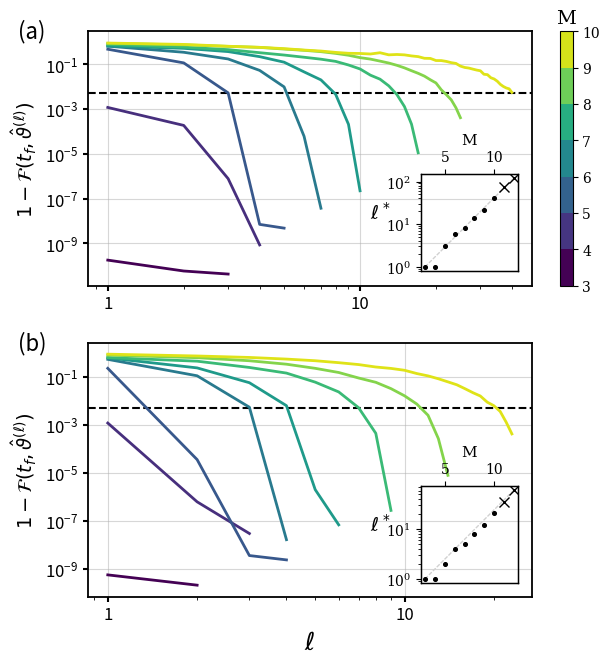

Generate this figure with matplotlib: (Note: this script raises an exception after producing the figure.)
import matplotlib.ticker as mticker
import numpy as np
import matplotlib.pyplot as plt
import matplotlib

Ls = [[1.7996267587250258e-10, 5.878299180750446e-11, 4.295401812015598e-11],
     [0.0011696504177758317, 0.0001847764634799076, 7.770443912269443e-07, 8.577016519240032e-10],
     [0.4639926762403798, 0.11391314946947262, 0.0052318151198888965, 7.07515616982235e-09, 4.817845151716682e-09],   
     [0.6363176386045497, 0.3392298484219568, 0.17048011852949127, 0.052668122694601784, 0.00967727126882913, 6.0256055398317797e-05, 3.719534741541963e-08],
     [0.6416560976244899, 0.5086738165494462, 0.36342221837249766, 0.21626469635978224, 0.12237679637738229, 0.045167593212329396, 0.019818305324384538, 0.004553513550590642, 0.0002063399825817802, 2.2342880081627215e-07],
     [0.7590718540880695, 0.5719211366047965, 0.44510673104760407, 0.3241760396769466, 0.2550839283040911, 0.20338644928503405, 0.16657267588874713, 0.13303684756303158, 0.09179578796168021, 0.06102443877810375, 0.032180786182541075, 0.021368967806325422, 0.010754411919488305, 0.0043950994366458995, 0.0012846150810468914, 0.00020951238811922623, 1.1106172605279685e-05],
     [0.8487796466464832, 0.7246713564910872, 0.6212977022476487, 0.5601619345396789, 0.4708760688783845, 0.41385549557756507, 0.3608916901805358, 0.30257921928460585, 0.24985423332471882, 0.19539132415233107, 0.1679920211863423, 0.13669538443585097, 0.11212563368131197, 0.08873980822580929, 0.06822397613094205, 0.05092762634877268, 0.03898776643879624, 0.02921738040071047, 0.020098550656726288, 0.014498611773404769, 0.0071355138558909514, 0.0043125361783976635, 0.002548221151697283, 0.0011333996251954304, 0.0004074573587542485],
    [0.8743803794511876, 0.7602827036510854, 0.6283331545866673, 0.5628693380619201, 0.4921650094542621, 0.4256666141075628, 0.38455154797254093, 0.33474153611510793, 0.30555276126916875, 0.2997335321936316, 0.28403853926060596, 0.32331078335113633, 0.2605064704572483, 0.2701202553798495, 0.25988398779544275, 0.23296151808521248, 0.21691028941228307, 0.18272598198029488, 0.18016026093971216, 0.14507519284391246, 0.14432891969153894, 0.13215513174156102, 0.11645455273223815, 0.10780069121860303, 0.08184172387280209, 0.07124292315053182, 0.06695249692045613, 0.06004606181960437, 0.05447963474429951, 0.05066997157910613, 0.035307219169577686, 0.03405049668035065, 0.024741642898890692, 0.021846105971423002, 0.017336086230235193, 0.012528126860723132, 0.01008166471798333, 0.008636011985746816, 0.007922392087377883, 0.005485597676916254]
 ]

LsHz = [[5.588469909056926e-10, 2.0827159996628098e-10],
     [0.001168806471793331, 6.137607163125836e-07, 2.9467021409601557e-08],
     [0.221483226411549, 3.516649276943173e-05, 3.5626192662618907e-09, 2.3491798506469763e-09],
     [0.5235831350848252, 0.1083608801605783, 0.005335858738842259, 1.6297208194071544e-08],
     [0.6040549826328518, 0.23093713565766655, 0.05580251843277639, 0.006179206353788902, 1.9743014617601418e-06, 6.762318172093273e-08],
     [0.6176635173647363, 0.4390706383021266, 0.2408873676967919, 0.14031169478591124, 0.05890306619134159, 0.02307252601390696, 0.005092728379774802, 0.0004371954153208346, 2.697683505470394e-07],
     [0.785334008250023, 0.613777408810309, 0.4576167020008981, 0.3288543148417202, 0.22143088145446158, 0.14860190229834255, 0.08759629838864513, 0.05802319045287724, 0.031662276466621564, 0.01587701353584159, 0.007213445838580079, 0.0024537179100346806, 0.0002624472754672036, 7.774376831970464e-06],
     [0.8610560425939218, 0.7231270541629369, 0.6285820336580716, 0.5370094711445761, 0.4586670741282329, 0.3807929396950779, 0.3174909773888193, 0.2513449067963391, 0.2195720123424823, 0.1836289000938064, 0.13420489033620941, 0.10721758114982793, 0.08139500801780553, 0.06053323515587661, 0.04577449938456679, 0.031191148885733266, 0.02140432456271879, 0.015623953576980876, 0.008632197587004065, 0.006153346788576708, 0.003555021475440623, 0.0012671810611337708, 0.00041213024535813325]
]


fig, ax = plt.subplots(2, 1, figsize=(6.5,6.5))
fig.tight_layout(pad=2)
plt.rcParams['font.family'] = 'serif'
plt.rcParams['font.serif'] = ['Computer Modern Roman'] + plt.rcParams['font.serif']

# ax0 = fig.add_subplot(111, frame_on=False)   # creating a single axes
# ax0.set_xticks([])
# ax0.set_yticks([])
# ax0.set_ylabel(r'$1- \mathcal{F}(t_f,  \vartheta^{(\ell)})$', fontsize=16, labelpad=45)

cmap = matplotlib.cm.viridis

# ax_top = ax[0].twiny()
# ax_top2 = ax[1].twiny()

# for i in range(len(LsHz)):
    # ax_top2.plot(np.array([2*j*(i+3) for j in range(0, len(LsHz[-1]))]), LsHz[-1], alpha=0)
# ax_top2.set_xlabel('Number of parameters', size=14)
# ax_top2.set_xscale('log')
# ax_top2.xaxis.set_major_formatter(mticker.StrMethodFormatter('{x:.0f}'))

# for i in range(len(Ls)):
    # ax_top.plot(np.array([j*(i+3) for j in range(0, len(Ls[-1]))]), Ls[-1], alpha=0)
# ax_top.set_xlabel('Number of parameters', size=14)
# ax_top.set_xscale('log')
# ax_top.xaxis.set_major_formatter(mticker.StrMethodFormatter('{x:.0f}'))

for i in range(2):
    ax[i].tick_params(axis='x', labelsize=12)
    ax[i].tick_params(axis='y', labelsize=12)
    ax[i].xaxis.set_tick_params(width=1.5)
    ax[i].yaxis.set_tick_params(width=1.5)
    ax[i].set_xscale('log')
    ax[i].set_ylabel(r'$1- \mathcal{F}(t_f,  \hat{\vartheta}^{(\ell)})$', fontsize=14)
    ax[i].axhline(5e-3, color='k', linestyle='--')
    ax[i].set_yscale('log')
    ax[i].set_prop_cycle('color', [cmap(i) for i in np.linspace(0, 0.95, len(Ls))])
    # ax[i].tick_params(axis='x', which='minor', bottom=False)
    ax[i].grid(True, alpha=0.5)
    ax[i].xaxis.set_major_formatter(mticker.StrMethodFormatter('{x:.0f}'))


# fig.supylabel(r'$1- \mathcal{F}(t_f,  \vartheta^{(\ell)})$', fontsize=14)

for i in range(len(Ls)):
    ax[0].plot(np.array([j for j in range(1, len(Ls[i])+1)]), Ls[i], linewidth=2)
    ax[1].plot(np.array([j for j in range(1, len(LsHz[i])+1)]), LsHz[i], linewidth=2) 

bounds = [3,4,5,6,7,8,9,10]

norm = matplotlib.colors.BoundaryNorm(bounds, cmap.N-16)
cbar = plt.colorbar(matplotlib.cm.ScalarMappable(norm=norm, cmap=cmap), ax=ax[0])
cbar.ax.set_title('M', fontsize=14)
cbar2 = plt.colorbar(matplotlib.cm.ScalarMappable(norm=norm, cmap=cmap), ax=ax[1])
cbar2.remove()

ax[1].set_xlabel('$\ell$', fontsize=18)

Lstar = np.array([1, 1, 3, 6, 8, 14, 22, 41]) # calculated by hand
L = np.array([3, 4, 5, 6, 7, 8, 9, 10])
Lpred = [11, 12]
Lstarpred = [76, 120]
inset_dim1 = [0.6, 0.58, 0.15, 0.15]

ax3 = plt.axes(inset_dim1)
ax3.patch.set_alpha(0)
ax3.plot([(0,0), (1,1)], linestyle='--', c='#d1d1d1', linewidth=0.75)
ax3.tick_params(axis='x', which='both', bottom=False, top=False, labelbottom=False)
ax3.tick_params(axis='y', which='both', left=False, top=False, labelleft=False)

ax2 = plt.axes(inset_dim1)
ax2.patch.set_alpha(0)
ax2.set_xlabel('M', fontsize=11)
ax2.set_ylabel('$\ell^*$', fontsize=14, rotation=0)
ax2.xaxis.set_label_position('top') 
ax2.xaxis.set_ticks_position('top')
ax2.tick_params(axis='x', labelsize=10)
ax2.tick_params(axis='y', labelsize=10)
ax2.scatter(L, Lstar, s=7, c='k')
ax2.plot(Lpred, Lstarpred, markersize=7, marker='x', markeredgewidth=1, c='k', linestyle='None', zorder=0)
ax2.set_yscale('log')

LHz = np.array([3, 4, 5, 6, 7, 8, 9, 10])
LstarHz = np.array([1, 1, 2, 4, 5, 8, 12, 21])
LHzpred = [11, 12]
LstarHzpred = [36, 61]
inset_dim2 = [0.6, 0.10, 0.15, 0.15]

ax3 = plt.axes(inset_dim2)
ax3.patch.set_alpha(0)
ax3.plot([(0,0), (1,1)], linestyle='--', c='#d1d1d1', linewidth=0.75)
ax3.tick_params(axis='x', which='both', bottom=False, top=False, labelbottom=False)
ax3.tick_params(axis='y', which='both', left=False, top=False, labelleft=False)

ax4 = plt.axes(inset_dim2)
ax4.patch.set_alpha(0)
ax4.set_xlabel('M', fontsize=11)
ax4.set_ylabel('$\ell^*$', fontsize=14, rotation=0)
ax4.tick_params(axis='x', labelsize=10)
ax4.tick_params(axis='y', labelsize=10)
ax4.xaxis.set_label_position('top') 
ax4.xaxis.set_ticks_position('top') 
ax4.scatter(LHz, LstarHz, s=7, c='k')
ax4.plot(LHzpred, LstarHzpred, markersize=7, marker='x', markeredgewidth=1, c='k', linestyle='None')
ax4.set_yscale('log')

plt.text(-0.02, 0.94, "(a)", fontsize=16, transform=plt.gcf().transFigure, fontfamily='sans-serif')
plt.text(-0.02, 0.46, "(b)", fontsize=16, transform=plt.gcf().transFigure, fontfamily='sans-serif')

for axis in ['top','bottom','left','right']:
    ax[0].spines[axis].set_linewidth(1.3)
    ax[1].spines[axis].set_linewidth(1.3)
    ax2.spines[axis].set_linewidth(1)
    ax4.spines[axis].set_linewidth(1)

plt.savefig('../figures/final/p_vs_fidelity.png', dpi=600, transparent=False, bbox_inches='tight')
# plt.show()
